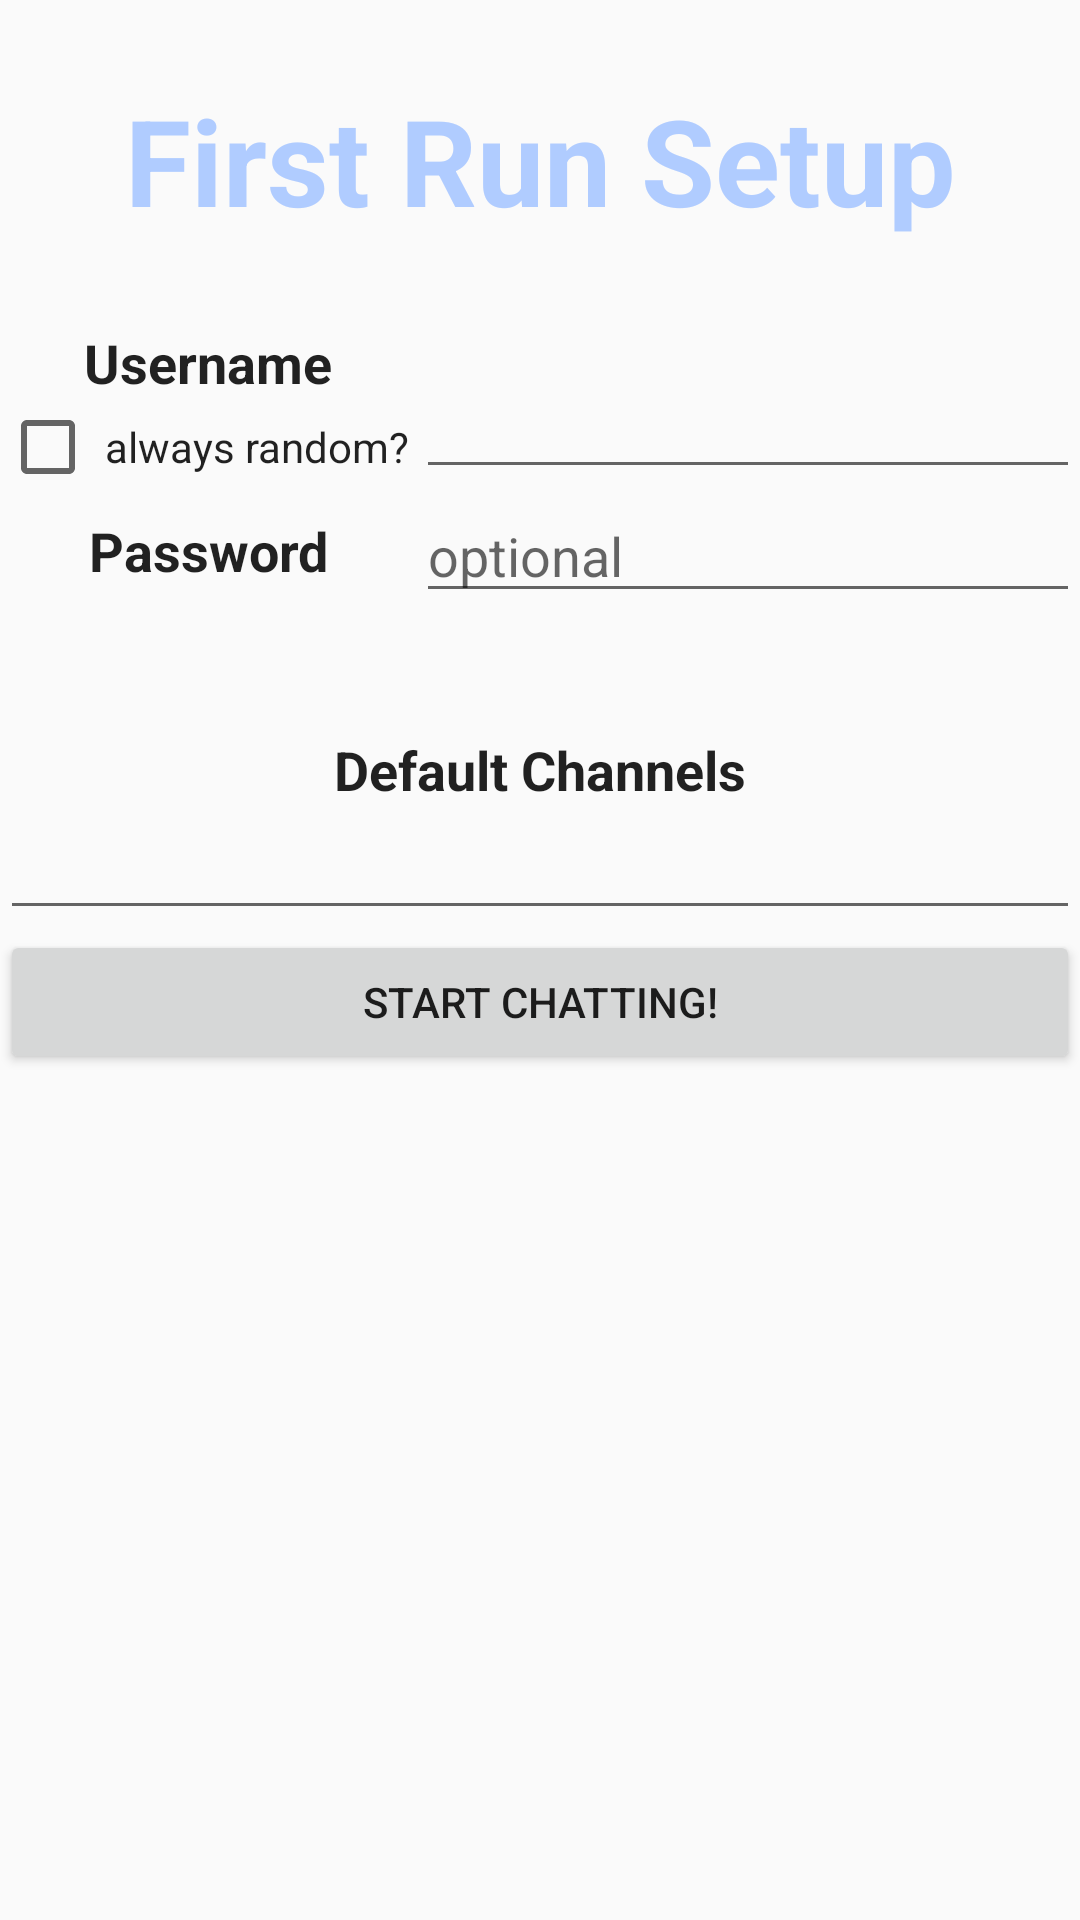

The Android layout XML behind this screen, and the referenced resources:
<!-- AndroidManifest.xml: application theme AppTheme -->
<!-- res/layout/activity_first_run_setup.xml -->
<FrameLayout xmlns:android="http://schemas.android.com/apk/res/android"
    xmlns:tools="http://schemas.android.com/tools"
    android:layout_width="match_parent"
    android:layout_height="match_parent"
    tools:context="com.example.ponychatandroidclient.ui.FirstRunSetupActivity">

    <LinearLayout
        android:orientation="vertical"
        android:layout_width="match_parent"
        android:layout_height="match_parent">

        <TextView
            android:layout_width="match_parent"
            android:layout_height="match_parent"
            android:textAppearance="?android:attr/textAppearanceLarge"
            android:text="First Run Setup"
            android:gravity="center"
            android:textSize="40sp"
            android:textStyle="bold"
            android:textColor="#b0ccff"
            android:layout_weight="10" />

        <ScrollView
            android:orientation="vertical"
            android:layout_width="match_parent"
            android:layout_height="match_parent"
            android:layout_weight="2">

            <LinearLayout
                android:orientation="vertical"
                android:layout_width="match_parent"
                android:layout_height="wrap_content">

                <LinearLayout
                    android:orientation="horizontal"
                    android:layout_width="match_parent"
                    android:layout_height="wrap_content">

                    <LinearLayout
                        android:orientation="vertical"
                        android:layout_width="match_parent"
                        android:layout_height="match_parent"
                        android:layout_weight="8">

                        <TextView
                            android:layout_width="match_parent"
                            android:layout_height="match_parent"
                            android:text="Username"
                            android:layout_weight="1"
                            android:gravity="center"
                            android:textStyle="bold"
                            android:textColor="@color/abc_primary_text_material_light"
                            android:textAppearance="?android:attr/textAppearanceMedium"
                            android:id="@+id/firstrun_username_label" />

                        <CheckBox
                            android:layout_width="match_parent"
                            android:layout_height="match_parent"
                            android:text="always random?"
                            android:id="@+id/firstrun_randomusername_checkbox"
                            android:layout_weight="1"
                            android:gravity="center"
                            android:onClick="randomUsernameCheckboxOnClick"
                            android:textColor="@color/abc_primary_text_material_light" />
                    </LinearLayout>

                    <EditText
                        android:layout_width="match_parent"
                        android:layout_height="match_parent"
                        android:id="@+id/firstrun_username"
                        android:layout_weight="5"
                        android:inputType="textNoSuggestions" />

                </LinearLayout>

                <LinearLayout
                    android:orientation="horizontal"
                    android:layout_width="match_parent"
                    android:layout_height="wrap_content">

                    <TextView
                        android:layout_width="match_parent"
                        android:layout_height="match_parent"
                        android:text="Password"
                        android:layout_weight="8"
                        android:gravity="center"
                        android:textColor="@color/abc_primary_text_material_light"
                        android:textAppearance="?android:attr/textAppearanceMedium"
                        android:textStyle="bold"
                        android:id="@+id/firstrun_password_label" />

                    <EditText
                        android:layout_width="match_parent"
                        android:layout_height="match_parent"
                        android:id="@+id/firstrun_password"
                        android:layout_weight="5"
                        android:hint="optional"
                        android:visibility="visible"
                        android:inputType="textPassword" />

                </LinearLayout>

                <Space
                    android:layout_width="match_parent"
                    android:layout_height="40dp" />

                <LinearLayout
                    android:orientation="vertical"
                    android:layout_width="match_parent"
                    android:layout_height="match_parent">

                    <TextView
                        android:layout_width="match_parent"
                        android:layout_height="match_parent"
                        android:textAppearance="?android:attr/textAppearanceMedium"
                        android:text="Default Channels"
                        android:textStyle="bold"
                        android:textColor="@color/abc_primary_text_material_light"
                        android:gravity="center" />

                    <EditText
                        android:layout_width="match_parent"
                        android:layout_height="match_parent"
                        android:inputType="textNoSuggestions|textMultiLine"
                        android:ems="10"
                        android:id="@+id/firstrun_default_channels"
                        android:singleLine="false" />
                </LinearLayout>

                <Button
                    android:layout_width="match_parent"
                    android:layout_height="match_parent"
                    android:text="Start chatting!"
                    android:id="@+id/start_button"
                    android:onClick="startMainActivity"
                    android:layout_weight="10" />

            </LinearLayout>
        </ScrollView>

    </LinearLayout>

</FrameLayout>
<!-- resources referenced by this layout -->
<resources>
  <style name="AppTheme" parent="Theme.AppCompat.Light.DarkActionBar">
          
      </style>
</resources>
